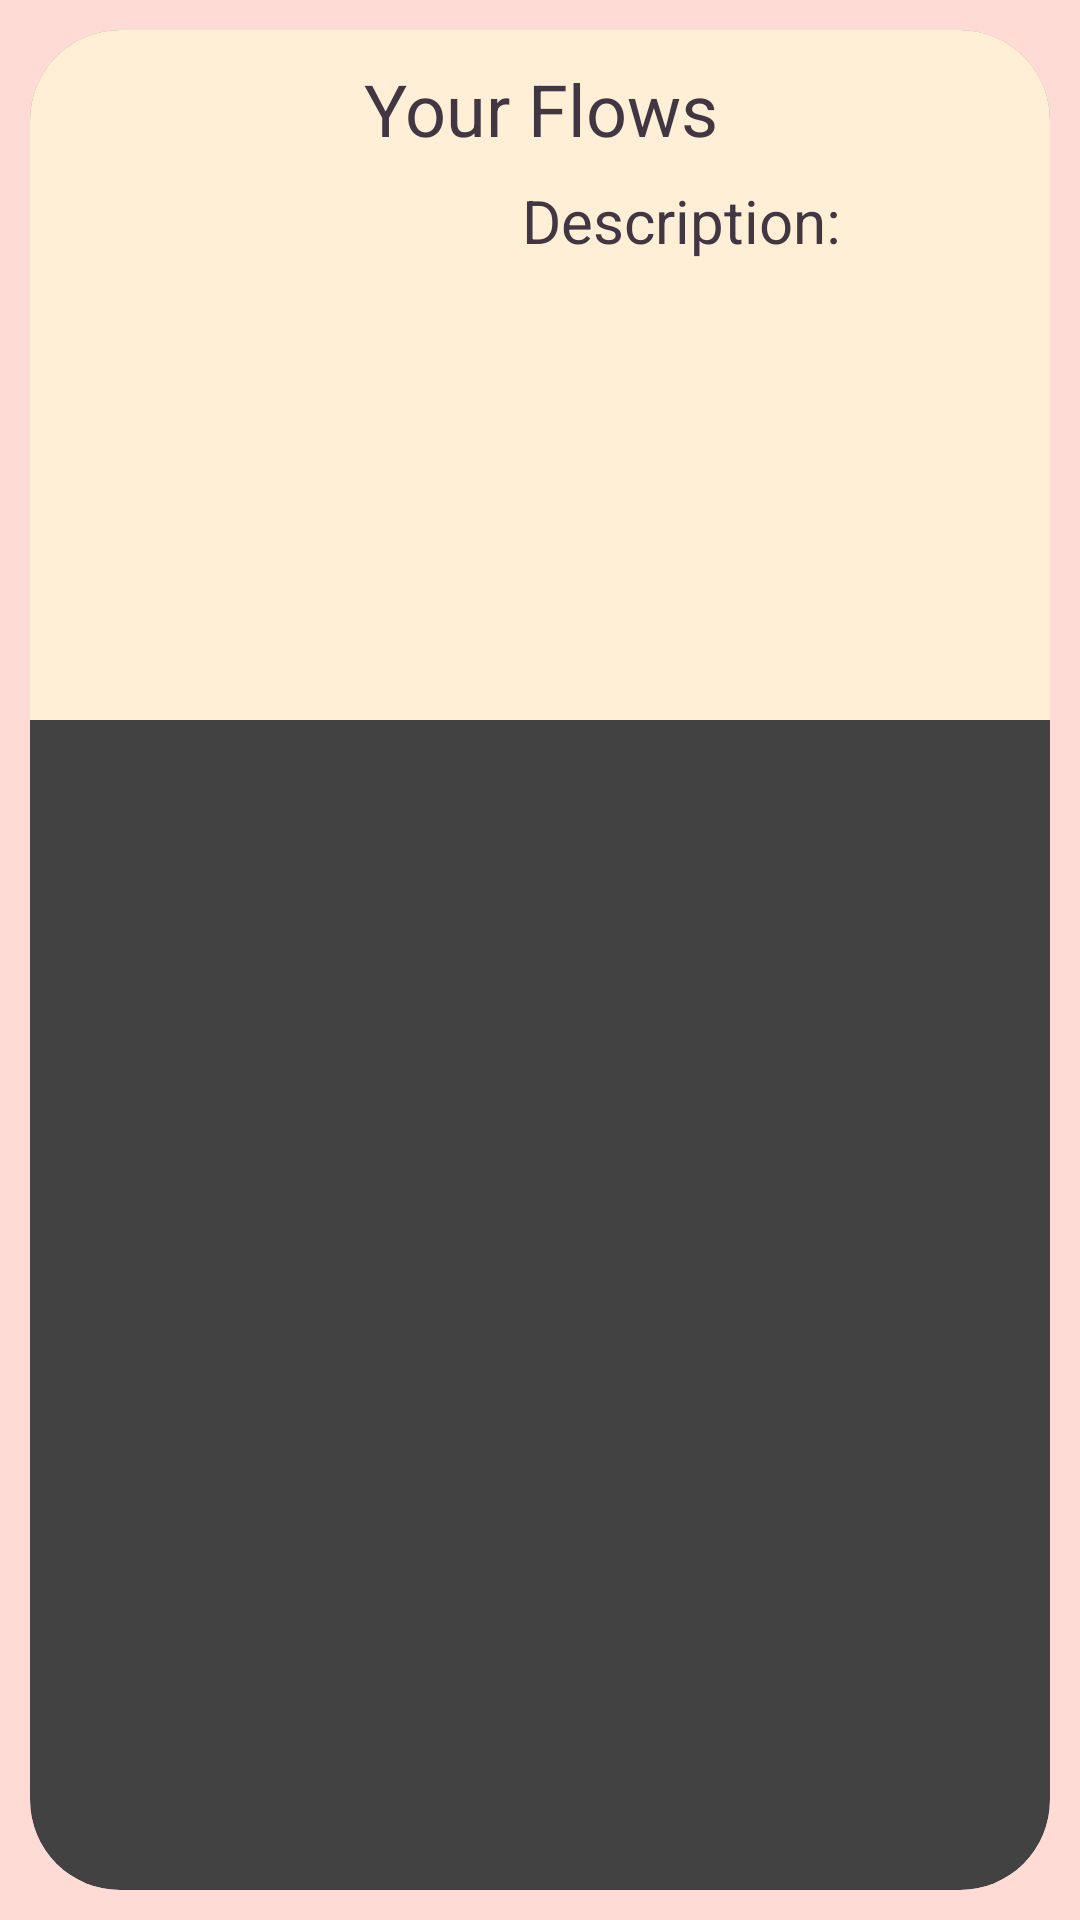

Here is an Android app screen rendered from its layout file. Give the layout XML and the strings, colors and styles it references.
<!-- AndroidManifest.xml: application theme Theme.YogaApp.Starting -->
<!-- res/layout/categories.xml -->
<?xml version="1.0" encoding="utf-8"?>

<LinearLayout xmlns:android="http://schemas.android.com/apk/res/android"
    android:layout_width="match_parent"
    android:layout_height="wrap_content"
    xmlns:app="http://schemas.android.com/apk/res-auto"
    xmlns:tools="http://schemas.android.com/tools"
    android:background="#FFDBD6">

    <androidx.cardview.widget.CardView
        android:id="@+id/clickableCategoryCard"
        android:layout_width="0dp"
        android:layout_height="match_parent"
        android:layout_margin="10dp"
        android:layout_weight="1"
        android:background="#FFF9D4"
        android:clickable="true"
        app:cardCornerRadius="30dp">

        <RelativeLayout
            android:layout_width="match_parent"
            android:layout_height="wrap_content"
            android:background="#FFEFD6"
            android:orientation="horizontal">

            <TextView
                android:id="@+id/categoryName"
                android:layout_width="match_parent"
                android:layout_height="30dp"
                android:layout_marginTop="10dp"
                android:text="@string/your_flows"
                android:textAlignment="center"
                android:textColor="#403742"
                android:textSize="24sp"
                tools:textStyle="bold" />

            <ImageView
                android:id="@+id/categoryIcon"
                android:layout_width="164dp"
                android:layout_height="170dp"
                android:layout_marginTop="60dp"
                android:contentDescription="@string/category_image"/>

            <TextView
                android:id="@+id/categoryDescription"
                android:layout_width="wrap_content"
                android:layout_height="wrap_content"
                android:layout_marginStart="0dp"
                android:layout_marginTop="50dp"
                android:layout_toEndOf="@id/categoryIcon"
                android:text="@string/description"
                android:textSize="20sp"
                android:textColor="#403742"
                tools:textStyle="bold" />

            <TextView
                android:id="@+id/categoryDescriptionText"
                android:layout_width="wrap_content"
                android:layout_height="wrap_content"
                android:layout_below="@id/categoryDescription"
                android:layout_marginStart="0dp"
                android:layout_marginTop="0dp"
                android:layout_toEndOf="@id/categoryIcon"
                android:textColor="#403742"
                android:textSize="14sp"
                android:layout_marginEnd="5dp"
                android:layout_marginBottom="10dp"
                tools:textStyle="bold" />
        </RelativeLayout>
    </androidx.cardview.widget.CardView>

</LinearLayout>
<!-- resources referenced by this layout -->
<resources>
  <string name="category_image">category image</string>
  <string name="description">Description: </string>
  <string name="your_flows">Your Flows</string>
  <style name="Theme.YogaApp.Starting" parent="Theme.SplashScreen">
          <item name="windowSplashScreenBackground">#FFDBD6</item>
          <item name="windowSplashScreenAnimatedIcon">@drawable/butterfly_splash</item>
          <item name="postSplashScreenTheme">@style/Theme.YogaApp.NoActionBar</item>
      </style>
  <!-- drawable butterfly_splash: vector/xml drawable (drawable, 10357 chars, omitted) -->
  <style name="Theme.YogaApp.NoActionBar" parent="Theme.MaterialComponents.DayNight.NoActionBar">
          <item name="windowActionBar">false</item>
          <item name="windowNoTitle">true</item>
      </style>
</resources>
